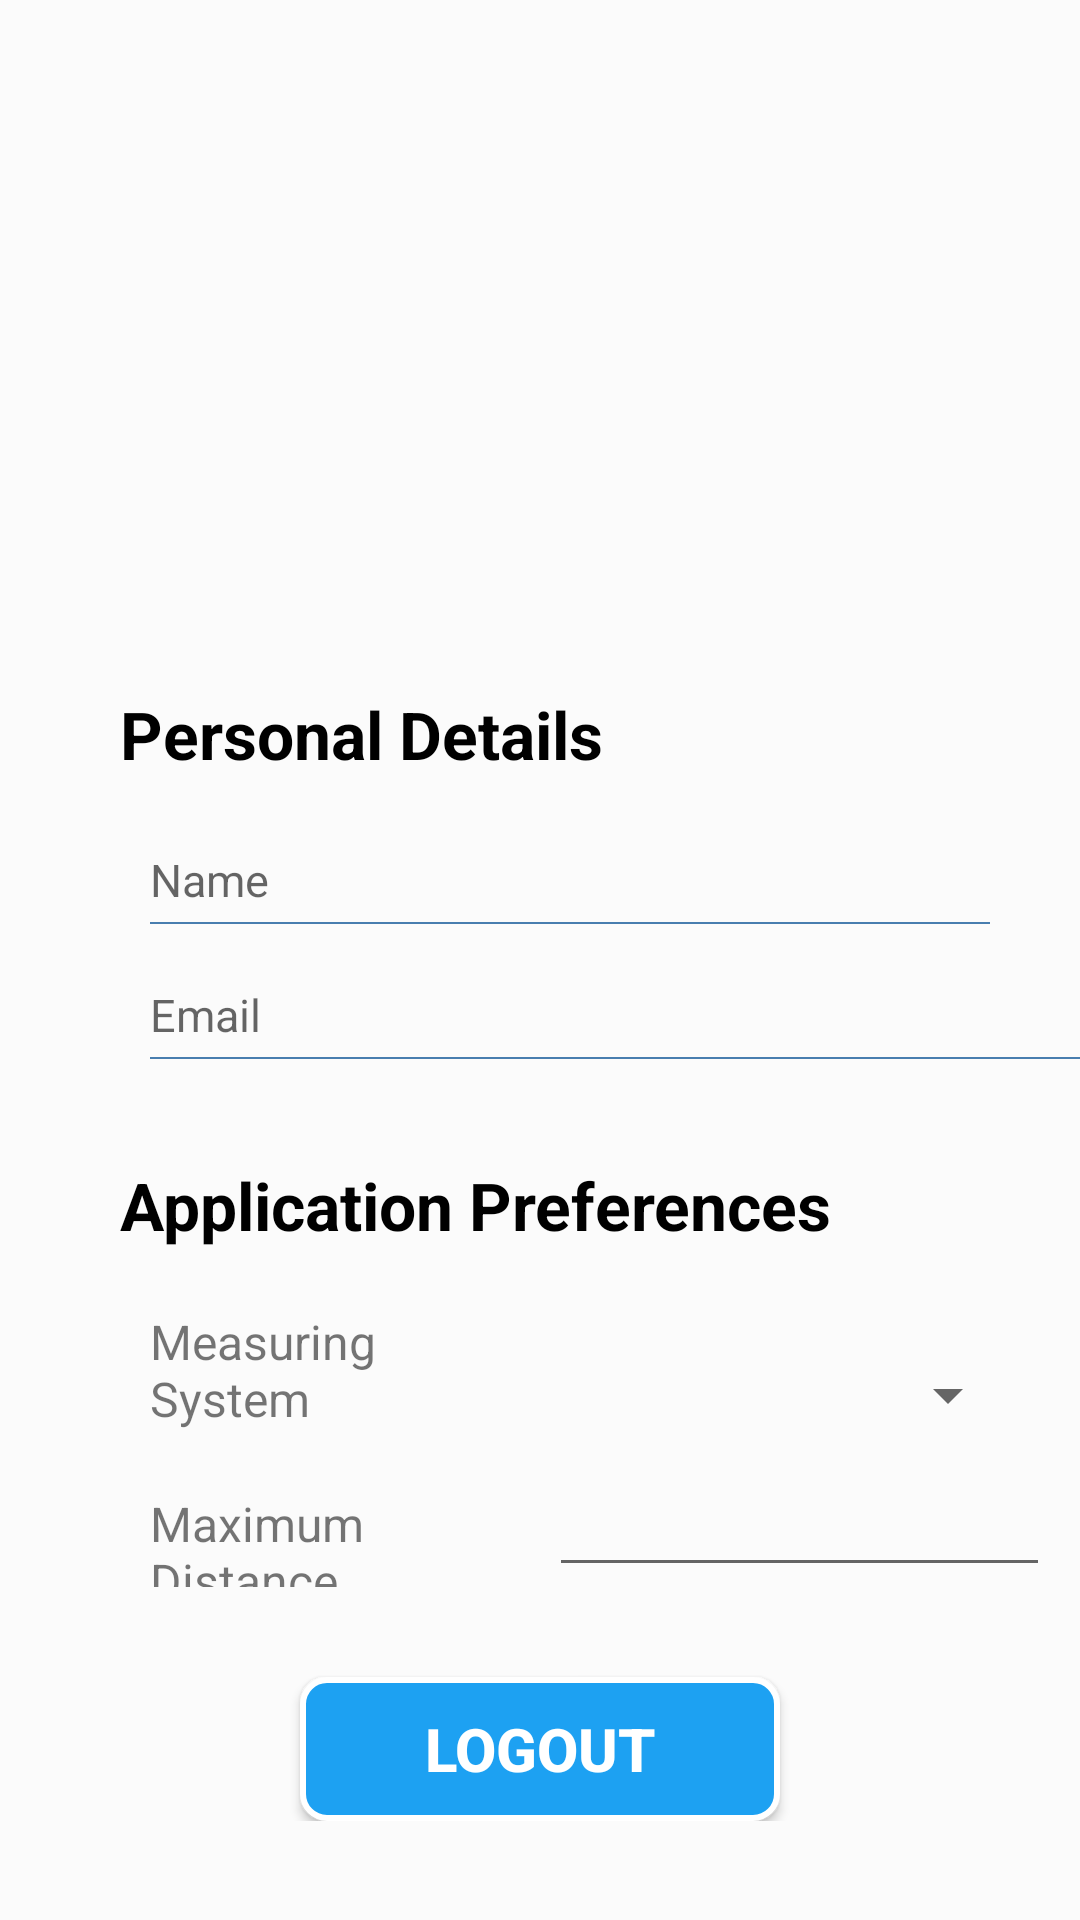

Here is an Android app screen rendered from its layout file. Give the layout XML and the strings, colors and styles it references.
<!-- AndroidManifest.xml: application theme Theme.HadedaHunter -->
<!-- res/layout/fragment_account.xml -->
<?xml version="1.0" encoding="utf-8"?>
<FrameLayout xmlns:android="http://schemas.android.com/apk/res/android"
    xmlns:app="http://schemas.android.com/apk/res-auto"
    xmlns:tools="http://schemas.android.com/tools"
    android:layout_width="match_parent"
    android:layout_height="match_parent"
    android:background="#FBFBFB"
    android:foregroundTint="#F8F7F7"
    tools:context=".AccountFragment">

    <LinearLayout
        android:layout_width="match_parent"
        android:layout_height="229dp"
        android:layout_marginLeft="-8dp"
        android:foreground="@drawable/accountcurve"
        android:orientation="vertical"></LinearLayout>

    <LinearLayout
        android:layout_width="match_parent"
        android:layout_height="wrap_content"
        android:layout_marginTop="230sp"
        android:orientation="vertical">

        <androidx.constraintlayout.widget.ConstraintLayout
            android:layout_width="match_parent"
            android:layout_height="match_parent">

            <LinearLayout
                android:id="@+id/linearLayout2"
                android:layout_width="match_parent"
                android:layout_height="match_parent"
                android:orientation="vertical"
                app:layout_constraintEnd_toEndOf="parent"
                app:layout_constraintStart_toStartOf="parent"
                app:layout_constraintTop_toTopOf="parent">

                <LinearLayout
                    android:layout_width="match_parent"
                    android:layout_height="33dp"
                    android:orientation="horizontal">

                    <TextView
                        android:id="@+id/detailsHeading"
                        android:layout_width="wrap_content"
                        android:layout_height="wrap_content"
                        android:layout_marginLeft="40sp"
                        android:text="Personal Details"
                        android:textSize="22sp"
                        android:textStyle="bold"
                        android:textColor="@color/black"/>

                </LinearLayout>

                <LinearLayout
                    android:layout_width="match_parent"
                    android:layout_height="65dp"
                    android:orientation="horizontal">

                    <TextView
                        android:id="@+id/txtFName"
                        android:layout_width="40dp"
                        android:layout_height="27dp"
                        android:layout_marginLeft="50dp"
                        android:layout_marginTop="20dp"
                        android:layout_marginRight="30dp"
                        android:layout_weight="1"
                        android:background="@drawable/edit_text"
                        android:hint="Name"
                        android:textSize="15sp"
                        android:textColor="@color/black"/>
                </LinearLayout>

                <TextView
                    android:id="@+id/txtEmail"
                    android:layout_width="330dp"
                    android:layout_height="27dp"
                    android:layout_marginLeft="50dp"
                    android:layout_weight="1"
                    android:background="@drawable/edit_text"
                    android:hint="@string/email"
                    android:textSize="15sp"
                    android:textColor="@color/black"/>
            </LinearLayout>

            <LinearLayout
                android:id="@+id/preflinearLayout"
                android:layout_width="match_parent"
                android:layout_height="match_parent"
                android:layout_marginTop="32dp"
                android:orientation="vertical"
                app:layout_constraintEnd_toEndOf="parent"
                app:layout_constraintStart_toStartOf="parent"
                app:layout_constraintTop_toBottomOf="@+id/linearLayout2">

                <TextView
                    android:id="@+id/preferencesHeading"
                    android:layout_width="match_parent"
                    android:layout_height="wrap_content"
                    android:layout_marginLeft="40sp"
                    android:text="Application Preferences"
                    android:textSize="22sp"
                    android:textStyle="bold"
                    android:textColor="@color/black"/>

                <LinearLayout
                    android:layout_width="match_parent"
                    android:layout_height="match_parent"
                    android:orientation="horizontal">

                    <TextView
                        android:id="@+id/txtMeasuringSystem"
                        android:layout_width="27dp"
                        android:layout_height="wrap_content"
                        android:layout_marginLeft="50dp"
                        android:layout_marginTop="20dp"
                        android:layout_weight="1"
                        android:text="Measuring System"
                        android:textSize="16sp" />

                    <Spinner
                        android:id="@+id/spnMeasuringSystem"
                        android:layout_width="23dp"
                        android:layout_height="wrap_content"
                        android:layout_gravity="bottom|right"
                        android:layout_marginLeft="50dp"
                        android:layout_marginRight="20dp"
                        android:layout_weight="1" />
                </LinearLayout>

                <LinearLayout
                    android:layout_width="match_parent"
                    android:layout_height="wrap_content"
                    android:orientation="horizontal">

                    <TextView
                        android:id="@+id/txtMaxDistance"
                        android:layout_width="3dp"
                        android:layout_height="32dp"
                        android:layout_marginLeft="50dp"
                        android:layout_marginTop="20dp"
                        android:layout_weight="1"
                        android:text="Maximum Distance"
                        android:textSize="16sp" />

                    <com.google.android.material.textfield.TextInputEditText
                        android:id="@+id/txtMaximumDistance"
                        android:layout_width="167dp"
                        android:layout_height="wrap_content"
                        android:layout_gravity="bottom|clip_vertical|right"
                        android:layout_marginRight="10dp"
                        android:gravity="center"
                        android:inputType="numberDecimal"
                        tools:text="50.00" />

                </LinearLayout>
            </LinearLayout>

            <androidx.appcompat.widget.AppCompatButton
                android:id="@+id/btnLogout"
                android:layout_width="160dp"
                android:layout_height="wrap_content"
                android:layout_gravity="center_horizontal"
                android:layout_marginTop="30dp"
                android:background="@drawable/button_enabled"
                android:text="Logout"
                android:textColor="@color/white"
                android:textSize="20dp"
                android:textStyle="bold"
                app:layout_constraintBottom_toBottomOf="parent"
                app:layout_constraintEnd_toEndOf="parent"
                app:layout_constraintStart_toStartOf="parent"
                app:layout_constraintTop_toBottomOf="@+id/preflinearLayout" />

        </androidx.constraintlayout.widget.ConstraintLayout>

    </LinearLayout>


</FrameLayout>
<!-- resources referenced by this layout -->
<resources>
  <color name="black">#FF000000</color>
  <color name="white">#FFFFFFFF</color>
  <!-- drawable accountcurve: png bitmap (drawable, 30738 bytes) -->
  <!-- drawable button_enabled (drawable) -->
  <?xml version="1.0" encoding="utf-8"?>
  <shape xmlns:android="http://schemas.android.com/apk/res/android" android:shape="rectangle">
      <gradient
          android:startColor="@color/purple_500"
          android:centerColor="@color/purple_500"
          android:endColor="@color/purple_500"/>
      <padding android:left="7dp"
          android:top="7dp"
          android:right="7dp"
          android:bottom="7dp" />
      <stroke
          android:width="2dip"
          android:color="#FFFFFF" />
      <corners android:radius= "8dp" />
  </shape>
  <!-- drawable edit_text (drawable) -->
  <?xml version="1.0" encoding="utf-8"?>
  <layer-list xmlns:android="http://schemas.android.com/apk/res/android" >
  
      <item android:bottom="2dp"
          android:left="-2dp"
          android:right="-2dp"
          android:top="-16dp">
          <shape android:shape="rectangle" >
              <stroke
                  android:width="0.5dp"
                  android:color="#487EAF"/>
          </shape>
      </item>
  
  </layer-list>
  <string name="email">Email</string>
  <style name="Theme.HadedaHunter" parent="Theme.MaterialComponents.DayNight.DarkActionBar">
          
          <item name="colorPrimary">@color/purple_500</item>
          <item name="colorPrimaryVariant">@color/purple_700</item>
          <item name="colorOnPrimary">@color/white</item>
          
          <item name="colorSecondary">@color/teal_200</item>
          <item name="colorSecondaryVariant">@color/teal_700</item>
          <item name="colorOnSecondary">@color/black</item>
          
          <item name="android:statusBarColor">?attr/colorPrimaryVariant</item>
          
      </style>
  <color name="purple_500">#1DA1F2</color>
  <color name="purple_700">#FF3700B3</color>
  <color name="teal_200">#FF03DAC5</color>
  <color name="teal_700">#FF018786</color>
</resources>
